Run: headless pygame with SDL's dummy video driver; simulated clock (each Clock.tick advances the game by its frame time, no real sleeping); random seed 0; keys injected as events and as key.get_pressed() state; no mouse input.
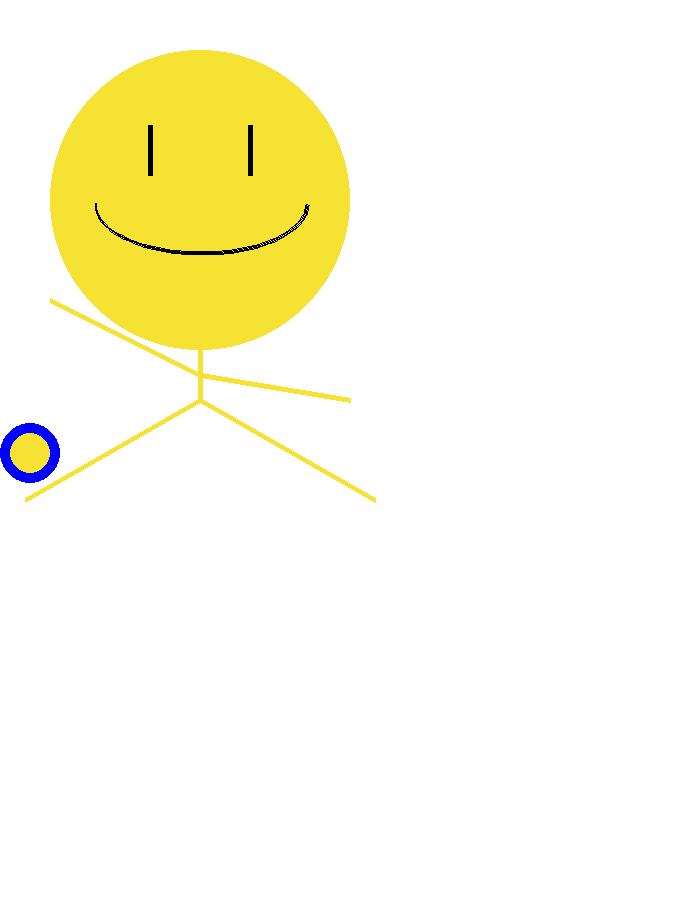
Frame 1 of 4 · flips 1–60 · no input
Frame 2 of 4 · flips 61–180 · tapped SPACE, RETURN · held RIGHT (→), D · screen unchanged from frame 1, image omitted
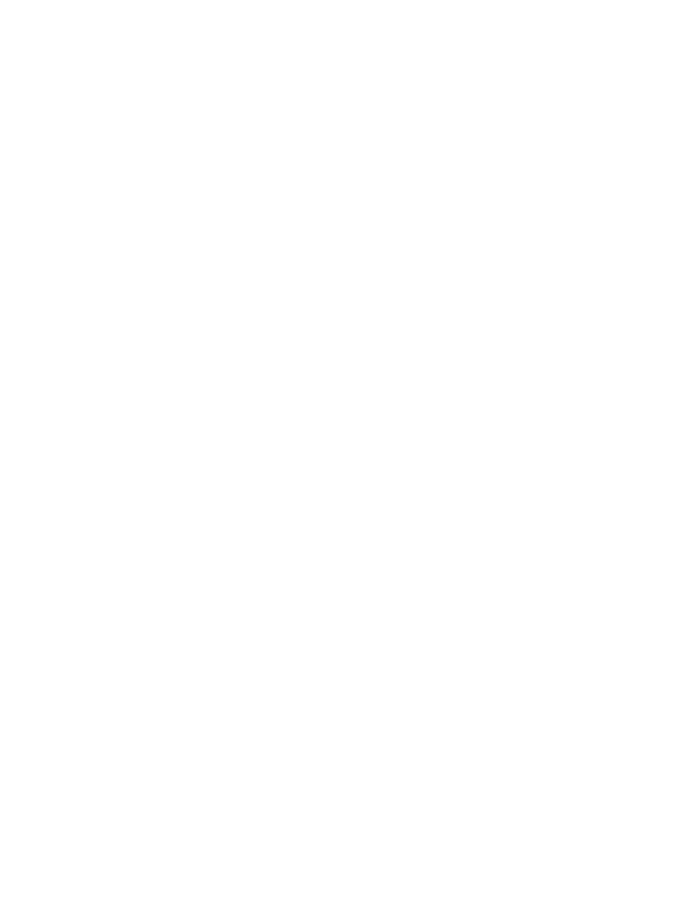
Frame 3 of 4 · flips 181–300 · held DOWN (↓), S
Frame 4 of 4 · flips 301–420 · held LEFT (←), A, UP (↑), W · screen unchanged from frame 3, image omitted

The pygame program that drew these frames:

"""
title: smiley
author: Fariah Mahmood
date: 7/20/18 9:42 AM
"""

# -*- coding: utf-8 -*-


import pygame


pygame.init()


BLACK = (0, 0, 0)
WHITE = (255, 255, 255)
BLUE = (0, 0, 255)
GREEN = (0, 255, 0)
RED = (255, 0, 0)
YELLOW = (246, 226, 51)
PLANT = (0, 153, 0)


PI = 3.141592653
x_coord, x_speed, y_coord, y_speed = 0, 0, 0, 0
ball_pos_x, ball_pos_y = 380, 380
ball_speed_x, ball_speed_y = 0, 3


size = (700, 900)
screen = pygame.display.set_mode(size)

pygame.display.set_caption("Move Stick Figure")


done = False
clock = pygame.time.Clock()


def draw_stick_figure(screen, x, y):
    pygame.draw.circle(screen, YELLOW, [200 + x, 200 + y], 150)
    pygame.draw.line(screen, BLACK, [250 + x, 125 + y], [250 + x, 175 + y], 5)
    pygame.draw.line(screen, BLACK, [150 + x, 125 + y], [150 + x, 175 + y], 5)
    pygame.draw.arc(screen, BLACK, [95 + x, 155 + y, 215, 100], PI, 0, 2)
    pygame.draw.line(screen, YELLOW, [200 + x, 350 + y], [200 + x, 400 + y], 5)
    pygame.draw.line(screen, YELLOW, [200 + x, 375 + y], [50 + x, 300 + y], 5)  # R ARM
    pygame.draw.line(screen, YELLOW, [200 + x, 375 + y], [350 + x, 400 + y], 5)  # L ARM
    pygame.draw.line(screen, YELLOW, [375 + x, 500 + y], [200 + x, 400 + y], 5)  # L LEG
    pygame.draw.line(screen, YELLOW, [25 + x, 500 + y], [200 + x, 400 + y], 5)  # R LEG


def draw_basketball(screen, x, y):
    pygame.draw.circle(screen, BLUE, [x, y], 30)
    pygame.draw.circle(screen, YELLOW, [x, y], 20)


while not done:
    if ball_pos_y > (500 + y_coord):
        ball_speed_y = -50
    if ball_pos_y < (300 + y_coord):
        ball_speed_y = 50

    for event in pygame.event.get():
        if event.type == pygame.QUIT:
            done = True
        elif event.type == pygame.KEYDOWN:
            if event.key == pygame.K_LEFT:
                x_speed = -50
            elif event.key == pygame.K_RIGHT:
                x_speed = 50
            elif event.key == pygame.K_UP:
                y_speed = -50
            elif event.key == pygame.K_DOWN:
                y_speed = 50
        elif event.type == pygame.KEYUP:
            x_speed = 0
            y_speed = 0

    screen.fill(WHITE)
    x_coord = x_coord + x_speed
    y_coord = y_coord + y_speed

    ball_pos_y = ball_pos_y + ball_speed_y
    ball_pos_x = x_coord + 30

    draw_stick_figure(screen, x_coord, y_coord)
    draw_basketball(screen, ball_pos_x, ball_pos_y)

    pygame.display.flip()

    clock.tick(60)


pygame.quit()
